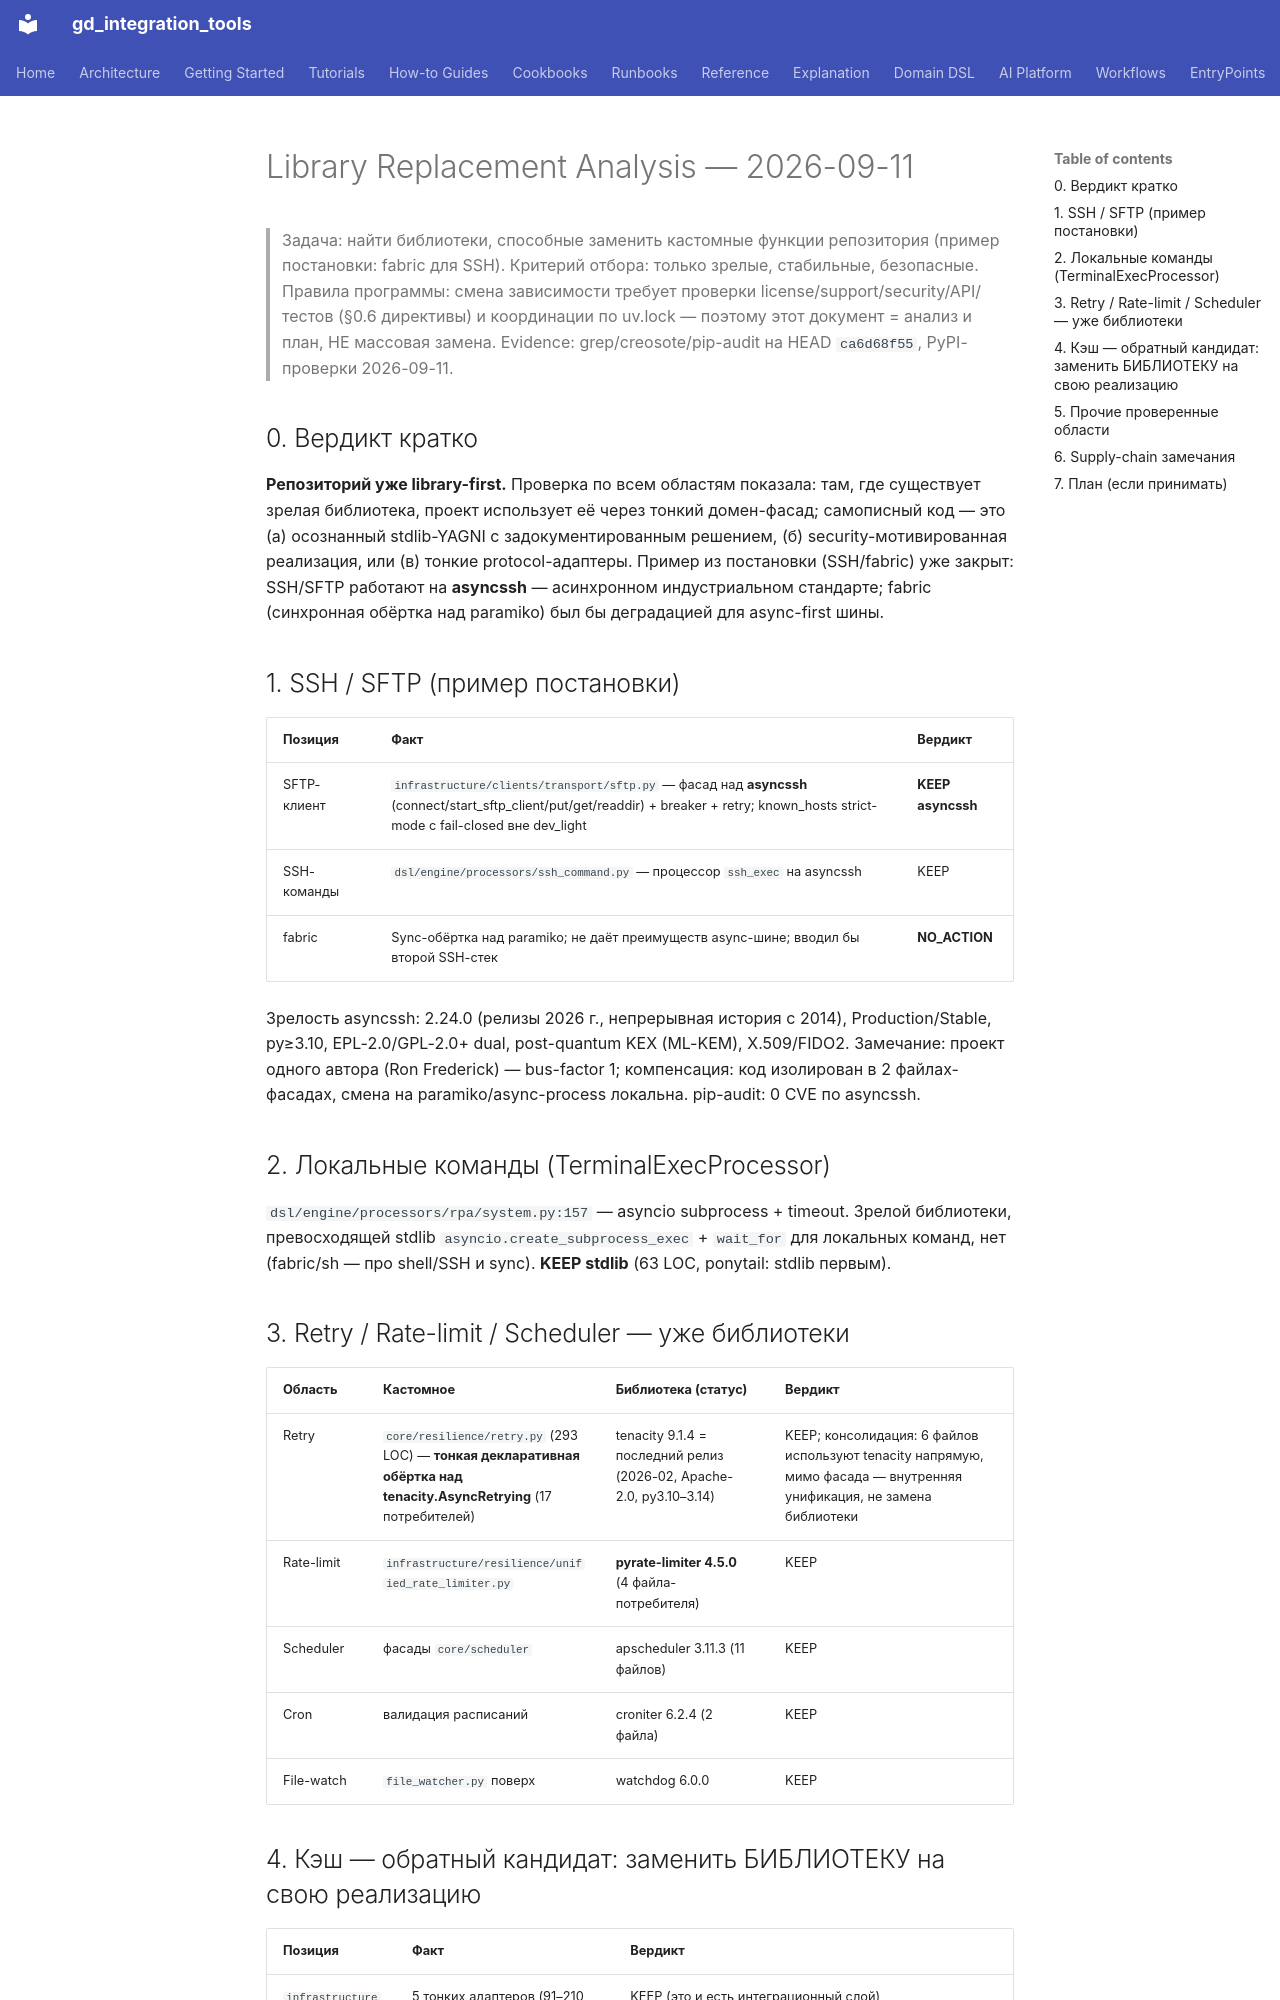

repository: IvanKorch1289/gd_integration_tools · page: roadmap/LIBRARY_REPLACEMENT_ANALYSIS/index.html · generator: mkdocs

# Library Replacement Analysis — 2026-09-11

> Задача: найти библиотеки, способные заменить кастомные функции репозитория
> (пример постановки: fabric для SSH). Критерий отбора: только зрелые,
> стабильные, безопасные. Правила программы: смена зависимости требует
> проверки license/support/security/API/тестов (§0.6 директивы) и координации
> по uv.lock — поэтому этот документ = анализ и план, НЕ массовая замена.
> Evidence: grep/creosote/pip-audit на HEAD `ca6d68f55`, PyPI-проверки 2026-09-11.

## 0. Вердикт кратко

**Репозиторий уже library-first.** Проверка по всем областям показала: там,
где существует зрелая библиотека, проект использует её через тонкий
домен-фасад; самописный код — это (а) осознанный stdlib-YAGNI с задокументированным
решением, (б) security-мотивированная реализация, или (в) тонкие protocol-адаптеры.
Пример из постановки (SSH/fabric) уже закрыт: SSH/SFTP работают на **asyncssh** —
асинхронном индустриальном стандарте; fabric (синхронная обёртка над paramiko)
был бы деградацией для async-first шины.

## 1. SSH / SFTP (пример постановки)

| Позиция | Факт | Вердикт |
|---|---|---|
| SFTP-клиент | `infrastructure/clients/transport/sftp.py` — фасад над **asyncssh** (connect/start_sftp_client/put/get/readdir) + breaker + retry; known_hosts strict-mode с fail-closed вне dev_light | **KEEP asyncssh** |
| SSH-команды | `dsl/engine/processors/ssh_command.py` — процессор `ssh_exec` на asyncssh | KEEP |
| fabric | Sync-обёртка над paramiko; не даёт преимуществ async-шине; вводил бы второй SSH-стек | **NO_ACTION** |

Зрелость asyncssh: 2.24.0 (релизы 2026 г., непрерывная история с 2014),
Production/Stable, py≥3.10, EPL-2.0/GPL-2.0+ dual, post-quantum KEX (ML-KEM),
X.509/FIDO2. Замечание: проект одного автора (Ron Frederick) — bus-factor 1;
компенсация: код изолирован в 2 файлах-фасадах, смена на paramiko/async-process
локальна. pip-audit: 0 CVE по asyncssh.

## 2. Локальные команды (TerminalExecProcessor)

`dsl/engine/processors/rpa/system.py:157` — asyncio subprocess + timeout.
Зрелой библиотеки, превосходящей stdlib `asyncio.create_subprocess_exec` +
`wait_for` для локальных команд, нет (fabric/sh — про shell/SSH и sync).
**KEEP stdlib** (63 LOC, ponytail: stdlib первым).

## 3. Retry / Rate-limit / Scheduler — уже библиотеки

| Область | Кастомное | Библиотека (статус) | Вердикт |
|---|---|---|---|
| Retry | `core/resilience/retry.py` (293 LOC) — **тонкая декларативная обёртка над tenacity.AsyncRetrying** (17 потребителей) | tenacity 9.1.4 = последний релиз (2026-02, Apache-2.0, py3.10–3.14) | KEEP; консолидация: 6 файлов используют tenacity напрямую, мимо фасада — внутренняя унификация, не замена библиотеки |
| Rate-limit | `infrastructure/resilience/unified_rate_limiter.py` | **pyrate-limiter 4.5.0** (4 файла-потребителя) | KEEP |
| Scheduler | фасады `core/scheduler` | apscheduler 3.11.3 (11 файлов) | KEEP |
| Cron | валидация расписаний | croniter 6.2.4 (2 файла) | KEEP |
| File-watch | `file_watcher.py` поверх | watchdog 6.0.0 | KEEP |
